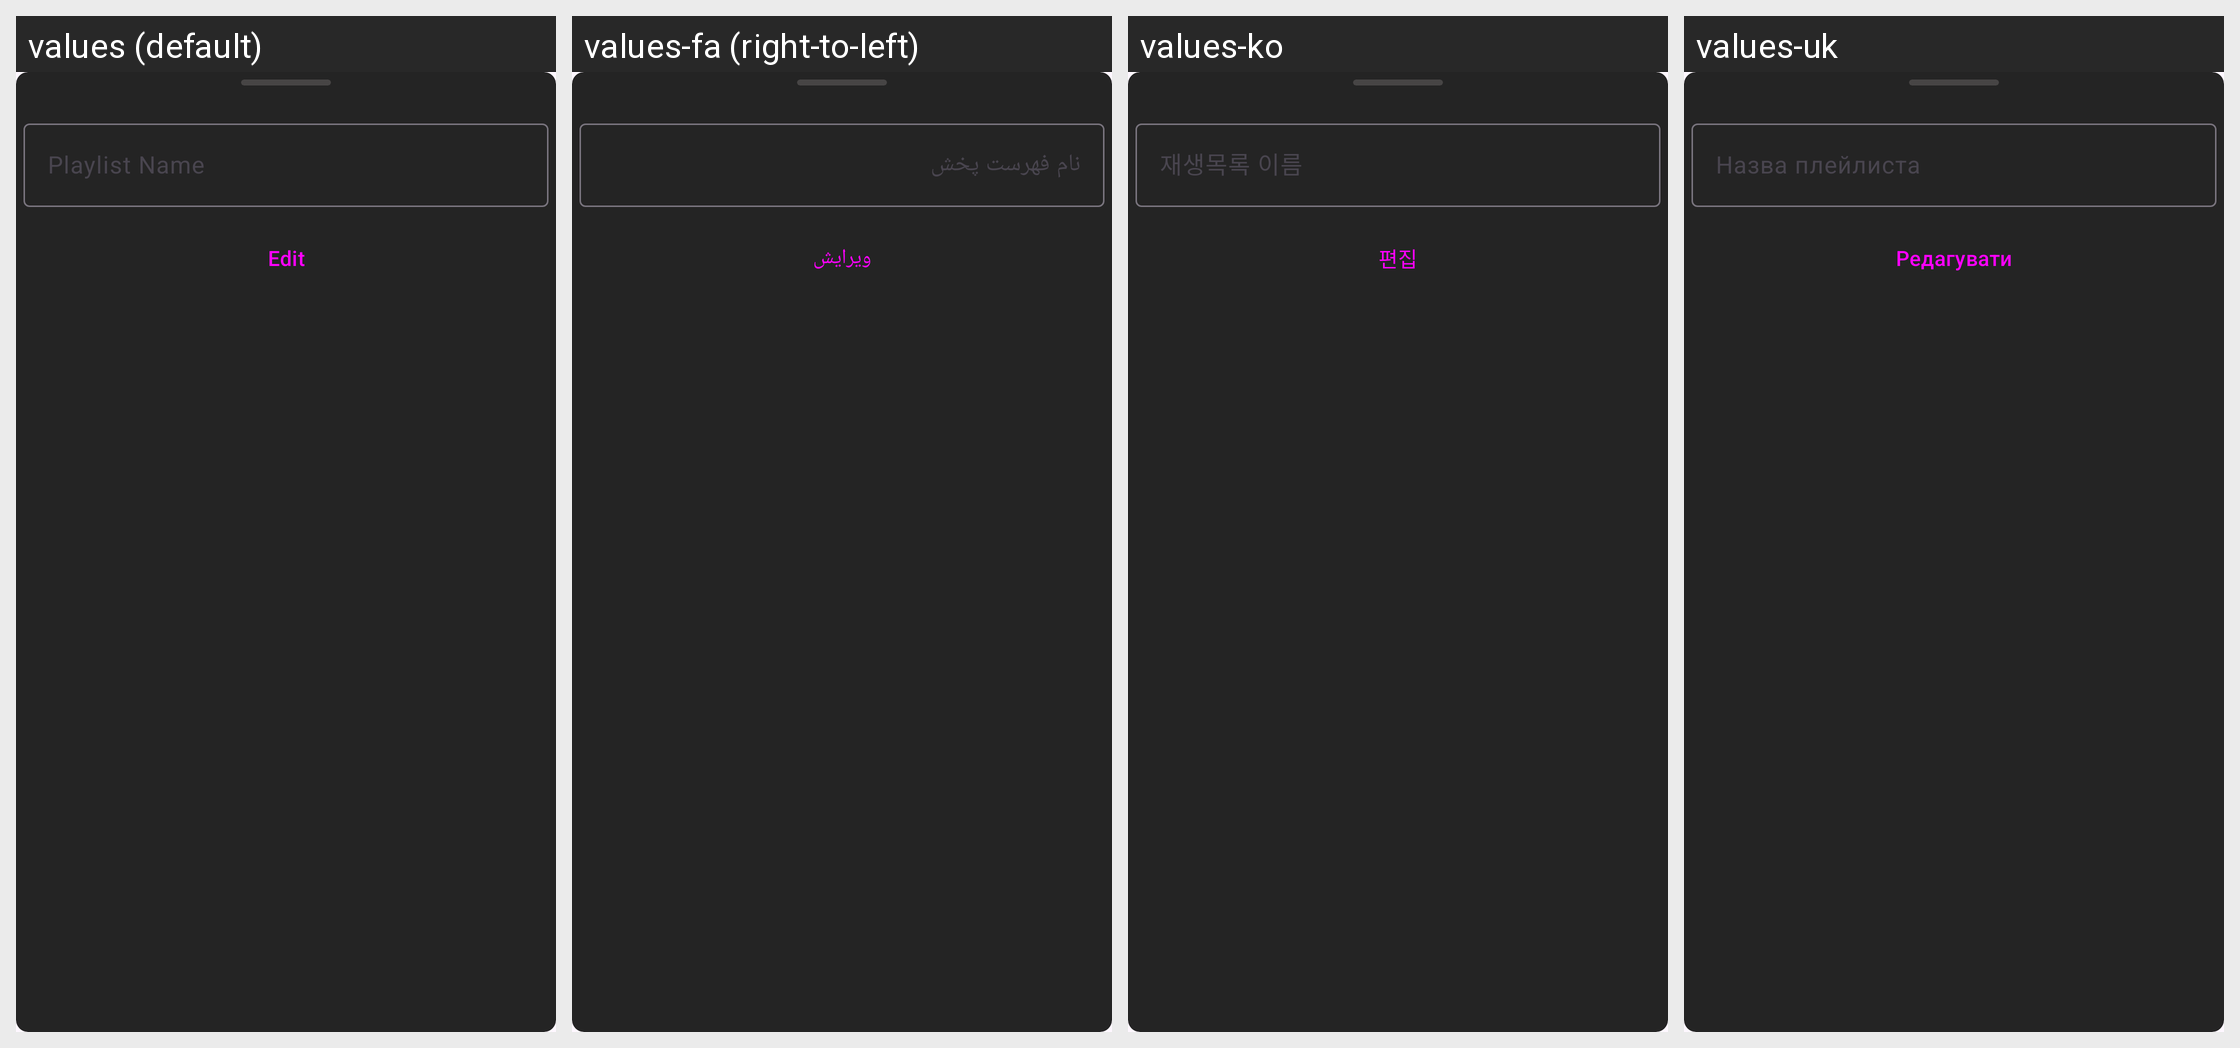

Here is an Android app screen in its default locale and in the app's own translations. Write out the translated-string differences for the strings that appear on this screen.
Android screen res/layout/bottom_sheet_edit_playlist_title.xml rendered under 4 locales, left to right: values (default), values-fa (right-to-left), values-ko, values-uk. Device: Nexus 5 (rendered at 1080×1920; each locale shown at half size, 540×960, under a caption strip naming it); theme Theme.Material3.Light.NoActionBar.
Other locales in the repository, not shown: values-ar, values-az, values-bg, values-bn, values-ca, values-de, values-es, values-fi, values-fr, values-gu, values-hi, values-in, values-it, values-iw, values-ja, values-ka, values-nl, values-pl, values-pt, values-ru, values-ta, values-te, values-th, values-tr, values-vi, values-zh, values-zh-rTW.
Strings drawn on this screen, with the default value and each locale's value (text and hints the layout hard-codes, and strings that could not be matched under every locale, appear in the picture but are not listed):

playlist_name
  values: Playlist Name
  values-fa: نام فهرست پخش
  values-ko: 재생목록 이름
  values-uk: Назва плейлиста

edit
  values: Edit
  values-fa: ویرایش
  values-ko: 편집
  values-uk: Редагувати
